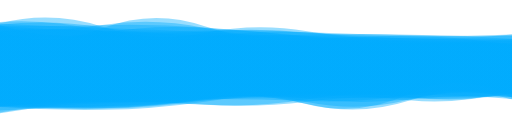
t = 0.00 s
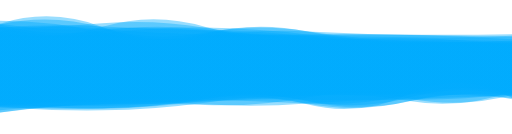
t = 2.08 s
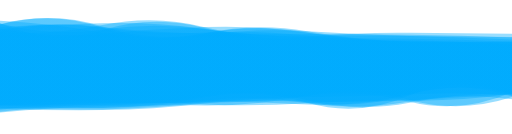
t = 4.16 s
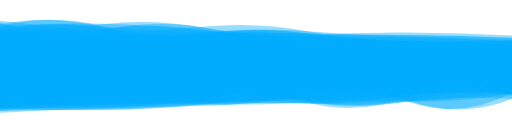
t = 6.24 s
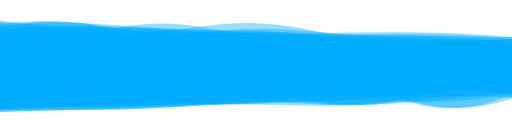
t = 8.33 s

The animated SVG that drew these frames (rendered in a browser with its animation timeline set to each time). Animation: 10 SMIL elements (animate=10); frames cover the first 8.32 s, repeats indefinitely.

<?xml version="1.0" encoding="utf-8"?>
<svg xmlns="http://www.w3.org/2000/svg" xmlns:xlink="http://www.w3.org/1999/xlink" style="margin: auto; display: block; z-index: 1; position: relative; shape-rendering: auto;" width="3000" height="784" preserveAspectRatio="xMidYMid" viewBox="0 0 3000 784">
<g transform="translate(1500,392) scale(1,1) translate(-1500,-392)"><linearGradient id="lg-0.6103371084557307" x1="0" x2="1" y1="0" y2="0">
  <stop stop-color="#00abfd" offset="0"></stop>
  <stop stop-color="#00abfd" offset="1"></stop>
</linearGradient><path d="" fill="url(#lg-0.6103371084557307)" opacity="0.4">
  <animate attributeName="d" dur="25s" repeatCount="indefinite" keyTimes="0;0.333;0.667;1" calcmod="spline" keySplines="0.2 0 0.2 1;0.2 0 0.2 1;0.2 0 0.2 1" begin="0s" values="M0 0M 0 662.9862849912106Q 300 610.2794858635081 600 605.7431940473964T 1200 583.9511249744245T 1800 571.7362046395709T 2400 572.5627028863818T 3000 565.3894681385234L 3000 254.6487404767362Q 2700 247.11695823953994 2400 241.30536047632398T 1800 210.46660173325805T 1200 163.9205747491695T 600 191.31177098302595T 0 147.02594113693598Z;M0 0M 0 645.5185892845595Q 300 624.9283470648342 600 616.9536518194409T 1200 609.3864009678068T 1800 617.5217343141717T 2400 600.5120641835468T 3000 536.4382731255432L 3000 229.96135916558032Q 2700 244.79872013684286 2400 241.29301436118027T 1800 172.56699792184963T 1200 152.24001962964576T 600 201.68376358063654T 0 186.8250887893327Z;M0 0M 0 665.555929031163Q 300 585.742413812755 600 582.2528207431986T 1200 577.4609924340955T 1800 570.6397380364921T 2400 600.3053211925047T 3000 535.1141169689827L 3000 225.95734832549513Q 2700 239.09807358963351 2400 236.29198265975097T 1800 167.3780601618687T 1200 194.7779279399819T 600 162.26475013491523T 0 157.0355397203128Z;M0 0M 0 662.9862849912106Q 300 610.2794858635081 600 605.7431940473964T 1200 583.9511249744245T 1800 571.7362046395709T 2400 572.5627028863818T 3000 565.3894681385234L 3000 254.6487404767362Q 2700 247.11695823953994 2400 241.30536047632398T 1800 210.46660173325805T 1200 163.9205747491695T 600 191.31177098302595T 0 147.02594113693598Z"></animate>
</path><path d="" fill="url(#lg-0.6103371084557307)" opacity="0.4">
  <animate attributeName="d" dur="25s" repeatCount="indefinite" keyTimes="0;0.333;0.667;1" calcmod="spline" keySplines="0.2 0 0.2 1;0.2 0 0.2 1;0.2 0 0.2 1" begin="-2.5s" values="M0 0M 0 609.1097891954912Q 300 637.4811833179793 600 629.1788545749909T 1200 568.3901976998726T 1800 610.8603823132186T 2400 584.9455131913937T 3000 582.9941123911407L 3000 263.5830284817739Q 2700 195.05659946945042 2400 194.6407220890272T 1800 232.44370121754574T 1200 150.4334031021023T 600 176.80153824145543T 0 180.17963999595185Z;M0 0M 0 635.7377519570488Q 300 645.5733474008698 600 643.0927197381175T 1200 606.7990969335482T 1800 602.4921486750052T 2400 596.6415141226731T 3000 579.5793157928313L 3000 259.40110408572536Q 2700 251.57347018926689 2400 245.92462044831797T 1800 232.0913663682185T 1200 160.86497747575734T 600 138.9654152161213T 0 187.64940082902808Z;M0 0M 0 665.769325323086Q 300 644.3604421452585 600 643.7568702973682T 1200 623.5131102381145T 1800 618.1712959689804T 2400 572.6157123883544T 3000 560.8588067675574L 3000 229.66702726634028Q 2700 236.06007766084429 2400 233.03650308157637T 1800 173.47322423857975T 1200 212.52705688486972T 600 182.75862481340255T 0 173.72888838968825Z;M0 0M 0 609.1097891954912Q 300 637.4811833179793 600 629.1788545749909T 1200 568.3901976998726T 1800 610.8603823132186T 2400 584.9455131913937T 3000 582.9941123911407L 3000 263.5830284817739Q 2700 195.05659946945042 2400 194.6407220890272T 1800 232.44370121754574T 1200 150.4334031021023T 600 176.80153824145543T 0 180.17963999595185Z"></animate>
</path><path d="" fill="url(#lg-0.6103371084557307)" opacity="0.4">
  <animate attributeName="d" dur="25s" repeatCount="indefinite" keyTimes="0;0.333;0.667;1" calcmod="spline" keySplines="0.2 0 0.2 1;0.2 0 0.2 1;0.2 0 0.2 1" begin="-5s" values="M0 0M 0 644.9454655352584Q 300 599.8101847150975 600 593.1789101257792T 1200 569.0764101403187T 1800 555.7520977675164T 2400 564.6762718558729T 3000 568.7446869958726L 3000 215.136023507235Q 2700 199.53563375381782 2400 193.50930779533377T 1800 206.9105342274577T 1200 170.1540844465524T 600 156.55387897396184T 0 149.55218796813168Z;M0 0M 0 611.959217106282Q 300 594.0827186042504 600 585.8759541046581T 1200 586.8712137249287T 1800 614.8397497812956T 2400 551.466160342968T 3000 544.3443369146814L 3000 255.1257760495156Q 2700 253.08041270793714 2400 245.31483075234195T 1800 177.6608671023559T 1200 193.77477022608159T 600 162.56710462846485T 0 141.35009008808672Z;M0 0M 0 643.7571136623473Q 300 636.8471745319226 600 627.6146162542254T 1200 608.5806466414552T 1800 587.2205650377329T 2400 544.1836253629842T 3000 586.7898903323563L 3000 263.51762674909594Q 2700 228.89908619806332 2400 226.6615592019993T 1800 226.442038816395T 1200 204.5390359989489T 600 153.25296396162128T 0 141.1520512935657Z;M0 0M 0 644.9454655352584Q 300 599.8101847150975 600 593.1789101257792T 1200 569.0764101403187T 1800 555.7520977675164T 2400 564.6762718558729T 3000 568.7446869958726L 3000 215.136023507235Q 2700 199.53563375381782 2400 193.50930779533377T 1800 206.9105342274577T 1200 170.1540844465524T 600 156.55387897396184T 0 149.55218796813168Z"></animate>
</path><path d="" fill="url(#lg-0.6103371084557307)" opacity="0.4">
  <animate attributeName="d" dur="25s" repeatCount="indefinite" keyTimes="0;0.333;0.667;1" calcmod="spline" keySplines="0.2 0 0.2 1;0.2 0 0.2 1;0.2 0 0.2 1" begin="-7.5s" values="M0 0M 0 662.3064965852653Q 300 612.9453619815125 600 608.1330622179644T 1200 570.9895549186982T 1800 571.084991650738T 2400 572.8315660868836T 3000 561.5756212246947L 3000 214.56119807236186Q 2700 252.62477141828046 2400 249.68309762398763T 1800 222.72259903998074T 1200 211.42733447799222T 600 138.62489284127219T 0 179.6119847371823Z;M0 0M 0 622.9501657023579Q 300 651.2930895468724 600 646.8712678189629T 1200 597.6886823438857T 1800 553.2760428396334T 2400 554.0980558401515T 3000 581.4658226288718L 3000 227.96759315390815Q 2700 208.10559995692321 2400 201.92768290639208T 1800 184.37562745754147T 1200 216.64508059096542T 600 187.2292830818821T 0 122.05562891542937Z;M0 0M 0 660.1296244827091Q 300 640.7405763067733 600 640.532093284584T 1200 618.8682036514012T 1800 591.6366392542028T 2400 551.5201641470137T 3000 524.8407330755208L 3000 236.8123827945139Q 2700 230.64395047410477 2400 221.51462483272311T 1800 181.40131703658872T 1200 183.6919935735135T 600 192.81301158029538T 0 119.54377512039696Z;M0 0M 0 662.3064965852653Q 300 612.9453619815125 600 608.1330622179644T 1200 570.9895549186982T 1800 571.084991650738T 2400 572.8315660868836T 3000 561.5756212246947L 3000 214.56119807236186Q 2700 252.62477141828046 2400 249.68309762398763T 1800 222.72259903998074T 1200 211.42733447799222T 600 138.62489284127219T 0 179.6119847371823Z"></animate>
</path><path d="" fill="url(#lg-0.6103371084557307)" opacity="0.4">
  <animate attributeName="d" dur="25s" repeatCount="indefinite" keyTimes="0;0.333;0.667;1" calcmod="spline" keySplines="0.2 0 0.2 1;0.2 0 0.2 1;0.2 0 0.2 1" begin="-10s" values="M0 0M 0 629.3115341751464Q 300 643.7538256661342 600 636.7998407645212T 1200 602.3896411971132T 1800 562.1315385516882T 2400 571.0279831337967T 3000 552.4339223325608L 3000 203.37661846465673Q 2700 209.73046321648917 2400 205.3311385600568T 1800 193.6121235118472T 1200 154.2392883581297T 600 203.10286746063696T 0 172.09480023938423Z;M0 0M 0 658.0578743282366Q 300 593.2933375813024 600 587.1072288967459T 1200 609.2340975018019T 1800 589.813099743002T 2400 562.2239522134768T 3000 535.0488817979531L 3000 222.93917583031Q 2700 251.87623979694226 2400 250.63248434459211T 1800 217.21566753352698T 1200 149.36654140907154T 600 140.97341367198788T 0 142.27730052821397Z;M0 0M 0 659.8027981172264Q 300 645.4379838280198 600 637.9223399016471T 1200 620.1680079645226T 1800 549.0156742598818T 2400 594.8161222004252T 3000 582.0669443892208L 3000 257.2674446048296Q 2700 243.185756647563 2400 239.95939779036826T 1800 203.78704348357886T 1200 206.22524060001822T 600 170.4932725864722T 0 183.61336448827092Z;M0 0M 0 629.3115341751464Q 300 643.7538256661342 600 636.7998407645212T 1200 602.3896411971132T 1800 562.1315385516882T 2400 571.0279831337967T 3000 552.4339223325608L 3000 203.37661846465673Q 2700 209.73046321648917 2400 205.3311385600568T 1800 193.6121235118472T 1200 154.2392883581297T 600 203.10286746063696T 0 172.09480023938423Z"></animate>
</path><path d="" fill="url(#lg-0.6103371084557307)" opacity="0.4">
  <animate attributeName="d" dur="25s" repeatCount="indefinite" keyTimes="0;0.333;0.667;1" calcmod="spline" keySplines="0.2 0 0.2 1;0.2 0 0.2 1;0.2 0 0.2 1" begin="-12.5s" values="M0 0M 0 653.2601392696075Q 300 610.8008151109972 600 608.3143539281627T 1200 592.9053531626844T 1800 602.9800426883423T 2400 545.9048213796044T 3000 531.8059756101107L 3000 234.09263167283544Q 2700 187.0030549834513 2400 186.20784247885047T 1800 177.0711924172399T 1200 216.0483200233776T 600 144.3413825899505T 0 123.96901445982508Z;M0 0M 0 625.7240435634013Q 300 640.3037919643115 600 634.0111881336275T 1200 590.3230674122996T 1800 605.2361052242169T 2400 563.9650710398587T 3000 587.6629463270315L 3000 206.57367031356668Q 2700 234.35805758960362 2400 233.9780211366573T 1800 165.51535177367742T 1200 194.78262556144097T 600 187.87962405043737T 0 170.84259456887105Z;M0 0M 0 618.147538243977Q 300 617.7974943298391 600 616.7970717602268T 1200 565.616571241733T 1800 587.514502781059T 2400 601.8703264001666T 3000 549.825643140744L 3000 197.6461063923654Q 2700 195.2106138820802 2400 191.7843646199175T 1800 216.09114310188158T 1200 164.42091967356183T 600 175.5912324280688T 0 135.76219378891534Z;M0 0M 0 653.2601392696075Q 300 610.8008151109972 600 608.3143539281627T 1200 592.9053531626844T 1800 602.9800426883423T 2400 545.9048213796044T 3000 531.8059756101107L 3000 234.09263167283544Q 2700 187.0030549834513 2400 186.20784247885047T 1800 177.0711924172399T 1200 216.0483200233776T 600 144.3413825899505T 0 123.96901445982508Z"></animate>
</path><path d="" fill="url(#lg-0.6103371084557307)" opacity="0.4">
  <animate attributeName="d" dur="25s" repeatCount="indefinite" keyTimes="0;0.333;0.667;1" calcmod="spline" keySplines="0.2 0 0.2 1;0.2 0 0.2 1;0.2 0 0.2 1" begin="-15s" values="M0 0M 0 648.5543724747213Q 300 630.8357972489988 600 627.5749065008554T 1200 615.4645459024922T 1800 562.5883775181823T 2400 565.6972133266967T 3000 542.3447155977318L 3000 223.06149328188673Q 2700 230.76044651975945 2400 230.66891110626656T 1800 206.93600394369574T 1200 185.62126571989143T 600 149.668981133152T 0 163.9437217729292Z;M0 0M 0 619.7809952637414Q 300 622.2282124964405 600 621.4759027886425T 1200 585.4152849709826T 1800 596.1854560553472T 2400 549.5711441497998T 3000 567.3980708159074L 3000 251.0249413632815Q 2700 182.2631259442054 2400 181.20504516881468T 1800 178.58122515547487T 1200 165.91081113430036T 600 148.10319041991585T 0 130.55507619523476Z;M0 0M 0 599.628182863341Q 300 639.5583456151369 600 633.7634463966964T 1200 578.9380603104808T 1800 613.0739472548158T 2400 550.4079903788586T 3000 573.2089851011792L 3000 254.03802819690637Q 2700 251.92739864535497 2400 248.92549229553686T 1800 182.97107313235443T 1200 197.75321929260642T 600 157.6793228512164T 0 136.9140728356832Z;M0 0M 0 648.5543724747213Q 300 630.8357972489988 600 627.5749065008554T 1200 615.4645459024922T 1800 562.5883775181823T 2400 565.6972133266967T 3000 542.3447155977318L 3000 223.06149328188673Q 2700 230.76044651975945 2400 230.66891110626656T 1800 206.93600394369574T 1200 185.62126571989143T 600 149.668981133152T 0 163.9437217729292Z"></animate>
</path><path d="" fill="url(#lg-0.6103371084557307)" opacity="0.4">
  <animate attributeName="d" dur="25s" repeatCount="indefinite" keyTimes="0;0.333;0.667;1" calcmod="spline" keySplines="0.2 0 0.2 1;0.2 0 0.2 1;0.2 0 0.2 1" begin="-17.5s" values="M0 0M 0 639.3367688058028Q 300 590.7100564676008 600 590.5403392150133T 1200 612.313264827606T 1800 562.1060739989423T 2400 601.527429325236T 3000 550.3691169470778L 3000 227.5034164739Q 2700 200.80326839484442 2400 199.6156622600977T 1800 208.2436279172083T 1200 157.18589038974403T 600 180.32374756042202T 0 135.8914358368325Z;M0 0M 0 615.7958372335113Q 300 631.688764840946 600 624.4185536851861T 1200 576.3110583562163T 1800 608.1649728038759T 2400 568.0154197850945T 3000 557.0292457169551L 3000 215.30269794602123Q 2700 201.0960684612974 2400 192.1936964884481T 1800 219.77123282123236T 1200 209.66235729561592T 600 196.22673406697373T 0 118.8935812228712Z;M0 0M 0 648.1556515303729Q 300 632.9326823940473 600 626.0978051992687T 1200 585.8923334991622T 1800 559.4603469145577T 2400 585.8325207827867T 3000 524.2631639011755L 3000 199.12203617614648Q 2700 237.28303309661501 2400 227.7929802861877T 1800 210.7853601064068T 1200 191.7550889593844T 600 161.00140447606339T 0 139.0563191573508Z;M0 0M 0 639.3367688058028Q 300 590.7100564676008 600 590.5403392150133T 1200 612.313264827606T 1800 562.1060739989423T 2400 601.527429325236T 3000 550.3691169470778L 3000 227.5034164739Q 2700 200.80326839484442 2400 199.6156622600977T 1800 208.2436279172083T 1200 157.18589038974403T 600 180.32374756042202T 0 135.8914358368325Z"></animate>
</path><path d="" fill="url(#lg-0.6103371084557307)" opacity="0.4">
  <animate attributeName="d" dur="25s" repeatCount="indefinite" keyTimes="0;0.333;0.667;1" calcmod="spline" keySplines="0.2 0 0.2 1;0.2 0 0.2 1;0.2 0 0.2 1" begin="-20s" values="M0 0M 0 635.5354110758616Q 300 633.0091028786982 600 629.8961517930949T 1200 568.1029779496337T 1800 605.8066173324269T 2400 554.5476047027478T 3000 557.6795164220111L 3000 220.03481291134148Q 2700 207.30676954568648 2400 204.03007357437372T 1800 198.08980821854075T 1200 192.10533658671298T 600 152.63914157050255T 0 177.50581299634445Z;M0 0M 0 644.2808116424405Q 300 633.9557061105522 600 632.1885558022494T 1200 609.7768441100592T 1800 569.6562968897898T 2400 593.6585442935819T 3000 533.4192387620218L 3000 210.0991366393817Q 2700 221.87684904497297 2400 218.77600509652117T 1800 184.21711757283677T 1200 150.22586065424687T 600 168.50024131183784T 0 174.2076759672621Z;M0 0M 0 617.4865115329818Q 300 642.5677703171935 600 639.4514444427366T 1200 599.0131334393219T 1800 559.4368158552722T 2400 599.7392506363143T 3000 574.53208068699L 3000 204.44948534466246Q 2700 211.08366775616676 2400 201.38132934192748T 1800 206.76807220277306T 1200 214.05454077067694T 600 195.88520273387456T 0 182.84017846433392Z;M0 0M 0 635.5354110758616Q 300 633.0091028786982 600 629.8961517930949T 1200 568.1029779496337T 1800 605.8066173324269T 2400 554.5476047027478T 3000 557.6795164220111L 3000 220.03481291134148Q 2700 207.30676954568648 2400 204.03007357437372T 1800 198.08980821854075T 1200 192.10533658671298T 600 152.63914157050255T 0 177.50581299634445Z"></animate>
</path><path d="" fill="url(#lg-0.6103371084557307)" opacity="0.4">
  <animate attributeName="d" dur="25s" repeatCount="indefinite" keyTimes="0;0.333;0.667;1" calcmod="spline" keySplines="0.2 0 0.2 1;0.2 0 0.2 1;0.2 0 0.2 1" begin="-22.5s" values="M0 0M 0 615.0733493097416Q 300 604.2109709532585 600 597.6137632687477T 1200 610.2027387941665T 1800 607.1001244979981T 2400 585.7959383550185T 3000 551.1542516589433L 3000 243.83702154630723Q 2700 234.90534006776647 2400 233.37318969522744T 1800 220.13785094432998T 1200 161.3915714441808T 600 134.21257926807414T 0 157.5990174885397Z;M0 0M 0 629.7652042158489Q 300 639.1581362748459 600 633.7585535095294T 1200 614.7662284463502T 1800 591.3558058910791T 2400 600.1329277442939T 3000 541.6002788659094L 3000 247.63700759454056Q 2700 202.54098257053388 2400 199.08390027602437T 1800 207.16985495887005T 1200 199.95620876400457T 600 143.6549431648989T 0 149.2768580770544Z;M0 0M 0 631.7170895410126Q 300 601.4555941523416 600 600.0389598432655T 1200 617.8455411406408T 1800 568.1011022147584T 2400 547.4476332933234T 3000 546.785137183618L 3000 200.1364303965335Q 2700 204.77702349145986 2400 196.72302143907555T 1800 226.90985071381883T 1200 166.60065113111992T 600 173.5675712573332T 0 172.9663282292653Z;M0 0M 0 615.0733493097416Q 300 604.2109709532585 600 597.6137632687477T 1200 610.2027387941665T 1800 607.1001244979981T 2400 585.7959383550185T 3000 551.1542516589433L 3000 243.83702154630723Q 2700 234.90534006776647 2400 233.37318969522744T 1800 220.13785094432998T 1200 161.3915714441808T 600 134.21257926807414T 0 157.5990174885397Z"></animate>
</path></g>
</svg>
